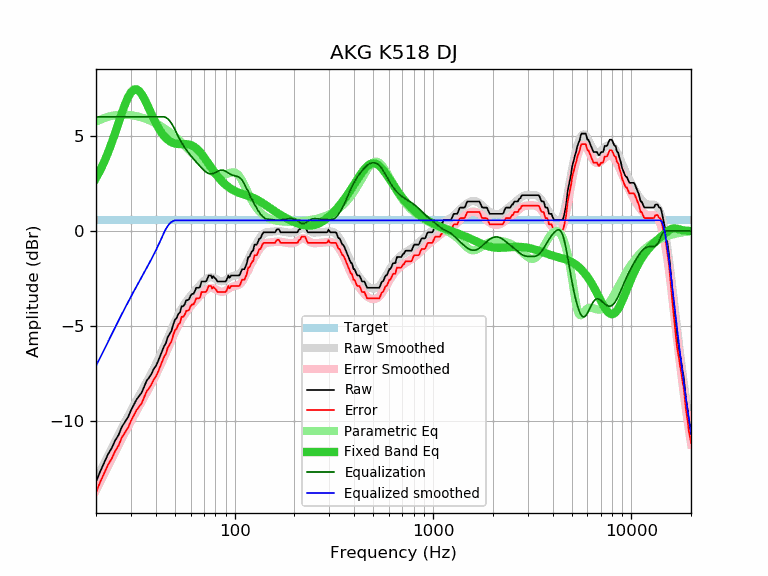

Source data for this figure (header and first rows):
frequency, raw, error, smoothed, error_smoothed, equalization, parametric_eq, equalized_raw, equalized_smoothed, target
20, -13.20, -13.76, -13.10, -13.65, 6.00, 2.78, -7.20, -7.10, 0.55
21, -12.65, -13.21, -12.66, -13.21, 6.00, 3.19, -6.65, -6.66, 0.55
22, -12.19, -12.75, -12.24, -12.79, 6.00, 3.64, -6.19, -6.24, 0.55
23, -11.74, -12.30, -11.83, -12.39, 6.00, 4.12, -5.74, -5.83, 0.55
24, -11.42, -11.98, -11.44, -12.00, 6.00, 4.63, -5.42, -5.44, 0.55
25, -11.01, -11.57, -11.07, -11.62, 6.00, 5.16, -5.01, -5.07, 0.55
26, -10.73, -11.29, -10.71, -11.27, 6.00, 5.69, -4.73, -4.71, 0.55
27, -10.30, -10.86, -10.38, -10.93, 6.00, 6.20, -4.30, -4.38, 0.55
28, -10.05, -10.61, -10.05, -10.61, 6.00, 6.65, -4.05, -4.05, 0.55
29, -9.80, -10.36, -9.75, -10.30, 6.00, 7.03, -3.80, -3.75, 0.55
30, -9.44, -10.00, -9.46, -10.01, 6.00, 7.29, -3.44, -3.46, 0.55
31, -9.15, -9.71, -9.18, -9.74, 6.00, 7.43, -3.15, -3.18, 0.55
32, -8.87, -9.43, -8.92, -9.48, 6.00, 7.45, -2.87, -2.92, 0.55
33, -8.68, -9.24, -8.67, -9.22, 6.00, 7.36, -2.68, -2.67, 0.55
34, -8.50, -9.06, -8.43, -8.98, 6.00, 7.19, -2.50, -2.43, 0.55
35, -8.18, -8.74, -8.19, -8.74, 6.00, 6.96, -2.18, -2.19, 0.55
36, -7.88, -8.44, -7.96, -8.51, 6.00, 6.70, -1.88, -1.96, 0.55
37, -7.72, -8.28, -7.73, -8.28, 6.00, 6.43, -1.72, -1.73, 0.55
38, -7.53, -8.09, -7.50, -8.05, 6.00, 6.17, -1.53, -1.50, 0.55
39, -7.28, -7.84, -7.27, -7.82, 6.00, 5.92, -1.28, -1.27, 0.55
40, -7.12, -7.68, -7.04, -7.59, 6.00, 5.68, -1.12, -1.04, 0.55
41, -6.88, -7.44, -6.81, -7.36, 6.00, 5.48, -0.88, -0.81, 0.55
42, -6.61, -7.17, -6.57, -7.13, 6.00, 5.29, -0.61, -0.57, 0.55
43, -6.34, -6.90, -6.34, -6.89, 6.00, 5.13, -0.34, -0.34, 0.55
44, -6.08, -6.64, -6.10, -6.66, 6.00, 5.00, -0.08, -0.10, 0.55
45, -5.91, -6.47, -5.87, -6.42, 5.97, 4.89, 0.05, 0.10, 0.55
46, -5.58, -6.14, -5.64, -6.19, 5.90, 4.79, 0.31, 0.26, 0.55
47, -5.42, -5.98, -5.41, -5.96, 5.79, 4.72, 0.37, 0.38, 0.55
48, -5.26, -5.82, -5.19, -5.74, 5.66, 4.67, 0.40, 0.47, 0.55
49, -4.93, -5.49, -4.98, -5.53, 5.50, 4.62, 0.57, 0.53, 0.55
50, -4.67, -5.23, -4.77, -5.33, 5.33, 4.60, 0.66, 0.55, 0.55
51, -4.58, -5.14, -4.59, -5.14, 5.14, 4.58, 0.56, 0.55, 0.55
52, -4.36, -4.92, -4.41, -4.96, 4.96, 4.57, 0.60, 0.55, 0.55
53, -4.29, -4.85, -4.24, -4.80, 4.80, 4.57, 0.51, 0.55, 0.55
54, -3.96, -4.52, -4.09, -4.65, 4.65, 4.57, 0.69, 0.55, 0.55
55, -3.96, -4.52, -3.96, -4.51, 4.51, 4.57, 0.55, 0.55, 0.55
56, -3.85, -4.41, -3.83, -4.38, 4.38, 4.57, 0.53, 0.55, 0.55
57, -3.65, -4.21, -3.71, -4.27, 4.27, 4.56, 0.62, 0.55, 0.55
58, -3.64, -4.20, -3.61, -4.16, 4.16, 4.55, 0.52, 0.55, 0.55
59, -3.58, -4.14, -3.51, -4.06, 4.06, 4.54, 0.48, 0.55, 0.55
60, -3.39, -3.95, -3.41, -3.97, 3.97, 4.52, 0.57, 0.55, 0.55
61, -3.31, -3.87, -3.32, -3.88, 3.88, 4.49, 0.56, 0.55, 0.55
62, -3.31, -3.87, -3.24, -3.79, 3.79, 4.45, 0.48, 0.55, 0.55
63, -3.17, -3.73, -3.15, -3.71, 3.71, 4.40, 0.54, 0.55, 0.55
64, -2.99, -3.55, -3.07, -3.63, 3.63, 4.35, 0.63, 0.55, 0.55
65, -2.99, -3.55, -2.99, -3.55, 3.55, 4.28, 0.55, 0.55, 0.55
66, -2.99, -3.55, -2.91, -3.47, 3.47, 4.21, 0.48, 0.55, 0.55
67, -2.93, -3.49, -2.84, -3.39, 3.39, 4.14, 0.46, 0.55, 0.55
68, -2.66, -3.22, -2.77, -3.32, 3.32, 4.05, 0.66, 0.55, 0.55
69, -2.66, -3.22, -2.70, -3.25, 3.25, 3.97, 0.59, 0.55, 0.55
70, -2.66, -3.22, -2.64, -3.19, 3.19, 3.88, 0.53, 0.55, 0.55
71, -2.66, -3.22, -2.58, -3.13, 3.13, 3.79, 0.47, 0.55, 0.55
72, -2.63, -3.19, -2.53, -3.09, 3.09, 3.70, 0.45, 0.55, 0.55
73, -2.48, -3.04, -2.49, -3.05, 3.05, 3.61, 0.57, 0.55, 0.55
74, -2.34, -2.90, -2.47, -3.02, 3.02, 3.52, 0.68, 0.55, 0.55
75, -2.34, -2.90, -2.45, -3.00, 3.00, 3.43, 0.66, 0.55, 0.55
76, -2.34, -2.90, -2.44, -3.00, 3.00, 3.34, 0.66, 0.55, 0.55
77, -2.48, -3.04, -2.45, -3.00, 3.00, 3.26, 0.52, 0.55, 0.55
78, -2.38, -2.94, -2.46, -3.02, 3.02, 3.17, 0.64, 0.55, 0.55
79, -2.45, -3.01, -2.49, -3.04, 3.04, 3.09, 0.59, 0.55, 0.55
... 553 more rows
